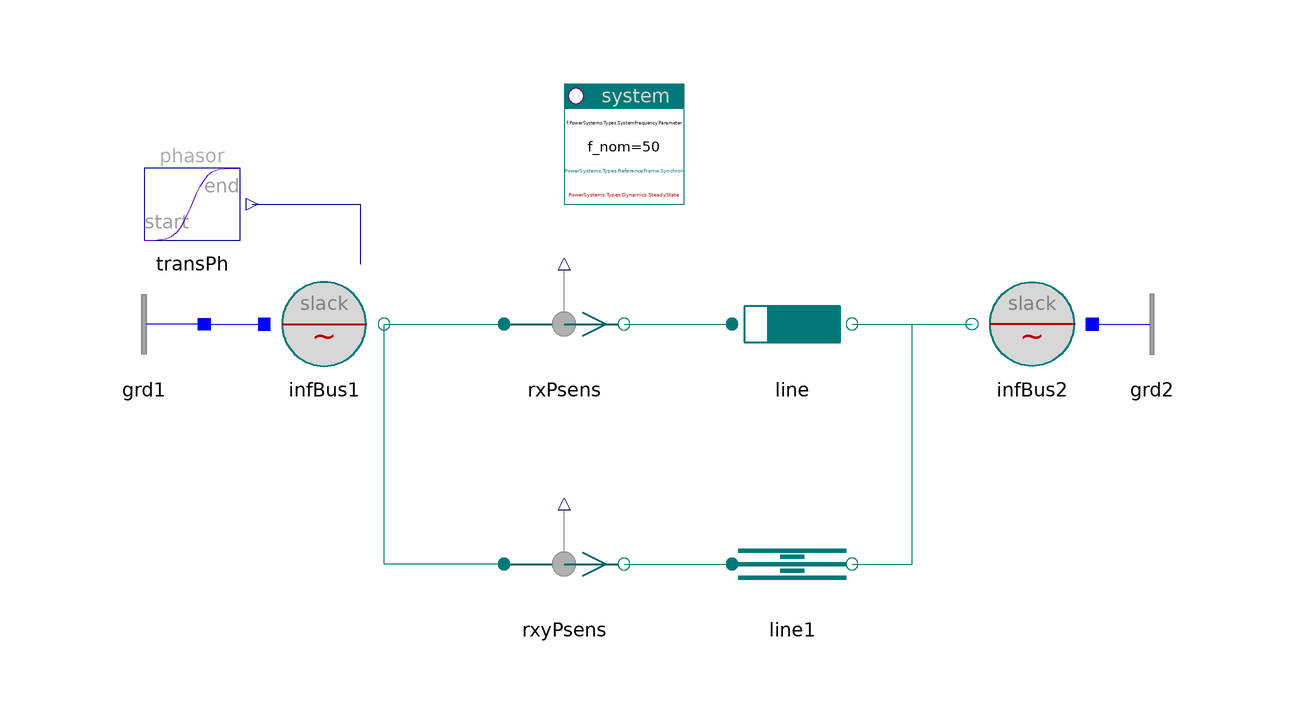

The Modelica model whose source follows is shown above as a component diagram (icons at their Placement, wires along their Line points).

model PowerTransferRXY "Power transfer between two nodes"
    import PowerSystems;

    inner PowerSystems.System system(dynType=PowerSystems.Types.Dynamics.SteadyState)
      annotation (Placement(transformation(extent={{-10,20},{10,40}})));
    PowerSystems.Blocks.Signals.TransientPhasor transPh(
      t_change=30,
      t_duration=60,
      ph_end=2*pi,
      ph_start=0)
      annotation (Placement(transformation(extent={{-82,10},{-62,30}})));
    PowerSystems.AC3ph.Sources.InfBus infBus1(V_nom=130e3, use_vPhasor_in=true)
      annotation (Placement(transformation(extent={{-60,-10},{-40,10}})));
    PowerSystems.AC3ph.Lines.RXline line(redeclare record Data =
          PowerSystems.Examples.Data.Lines.ItOHline_132kV, len=200000)
      annotation (Placement(transformation(extent={{18,-10},{38,10}})));
    PowerSystems.AC3ph.Sensors.Psensor rxPsens
      annotation (Placement(transformation(extent={{-20,-10},{0,10}})));
    PowerSystems.AC3ph.Sources.InfBus infBus2(V_nom=130e3)
      annotation (Placement(transformation(extent={{78,-10},{58,10}})));
    PowerSystems.AC3ph.Nodes.GroundOne grd1
      annotation (Placement(transformation(extent={{-70,-10},{-90,10}})));
    PowerSystems.AC3ph.Nodes.GroundOne grd2
      annotation (Placement(transformation(extent={{78,-10},{98,10}})));

    PowerSystems.AC3ph.Lines.Tline line1(
      ne=1,
      redeclare record Data = PowerSystems.Examples.Data.Lines.ItOHline_132kV,
      len=200000)
      annotation (Placement(transformation(extent={{18,-50},{38,-30}})));
    PowerSystems.AC3ph.Sensors.Psensor rxyPsens
      annotation (Placement(transformation(extent={{-20,-50},{0,-30}})));
  equation
    connect(transPh.y, infBus1.vPhasor_in)
      annotation (Line(points={{-62,20},{-44,20},{-44,10}}, color={0,0,127}));
    connect(infBus1.term, rxPsens.term_p)
      annotation (Line(points={{-40,0},{-20,0}}, color={0,110,110}));
    connect(rxPsens.term_n, line.term_p)
      annotation (Line(points={{0,0},{18,0}}, color={0,110,110}));
    connect(line.term_n, infBus2.term)
      annotation (Line(points={{38,0},{58,0}}, color={0,110,110}));
    connect(grd1.term, infBus1.neutral)
      annotation (Line(points={{-70,0},{-60,0}}, color={0,0,255}));
    connect(grd2.term, infBus2.neutral)
      annotation (Line(points={{78,0},{78,0}}, color={0,0,255}));
    connect(rxyPsens.term_n, line1.term_p)
      annotation (Line(points={{0,-40},{0,-40},{18,-40}}, color={0,120,120}));
    connect(line1.term_n, infBus2.term) annotation (Line(points={{38,-40},{48,-40},
            {48,0},{58,0}}, color={0,120,120}));
    connect(rxyPsens.term_p, infBus1.term) annotation (Line(points={{-20,-40},{
            -40,-40},{-40,0}}, color={0,120,120}));
    annotation (
      Documentation(info="<html>
<p>The model AC3ph.Transmission.PowerTransfer refers to a 100 km generic RX line.</p>
<p>This one refers to a longer, 200 km, 132kV line, whose geometry is specified in the line&apos;s documentation.</p>
<p>From the Power System Analysis theory it is known that the RX model gives good results with short lines (say up to 100 km at 50 Hz), while PI line or a T line, with a single PI or T is reasonably good up to 200-250 km.</p>
<p>This model compares the results of the two models using the same line parameters. Differences are significant especially for the reactive power.</p>
<p>It is recommended to simulate PowerTransfer first, and compare the power plots (e.g. those shown in its documentation) with the ones that can be obtained with PowerTransferRXY, comparing RX and T line&apos;s results.</p>
<p>The T line model can be substituted by a PI line model. However this may cause an initialisation problem, since at t=0 we will have, at the two line ends, capacitances directly connected to voltage sources. This is a condition which can not be dealt successfully with by all Modelica tools.</p>
<p><i>Model supplied and commented by Massimo Ceraolo-University of Pisa.</i></p>
<p><a href=\"modelica://PowerSystems.Examples.AC3ph.Transmission\">up users guide</a> </p>
</html>"),
      experiment(StopTime=60),
      Diagram(coordinateSystem(extent={{-100,-60},{100,40}})),
      Icon(coordinateSystem(extent={{-100,-60},{100,40}})));
  end PowerTransferRXY;